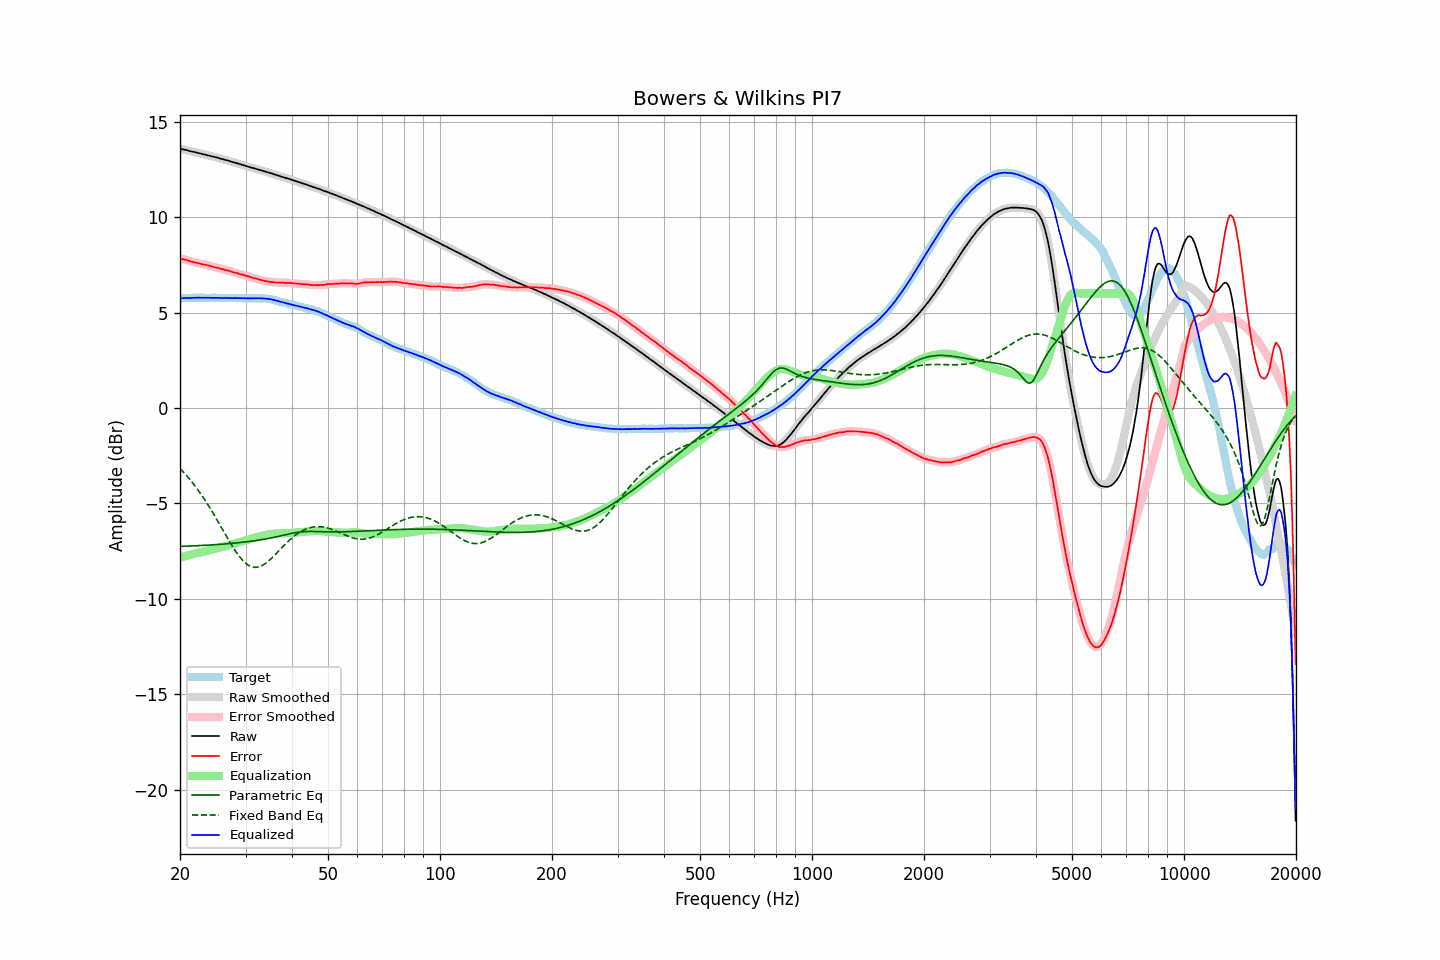

The file beside this chart, header and first rows:
frequency, raw, error, smoothed, error_smoothed, equalization, parametric_eq, fixed_band_eq, equalized_raw, equalized_smoothed, target
20.00, 13.59, 7.84, 13.58, 7.83, -7.84, -7.25, -3.17, 5.74, 5.74, 5.75
20.20, 13.57, 7.82, 13.57, 7.82, -7.82, -7.25, -3.26, 5.75, 5.75, 5.75
20.40, 13.56, 7.80, 13.55, 7.80, -7.80, -7.25, -3.35, 5.76, 5.76, 5.76
20.61, 13.54, 7.78, 13.54, 7.78, -7.77, -7.24, -3.44, 5.76, 5.76, 5.76
20.81, 13.52, 7.76, 13.52, 7.76, -7.75, -7.24, -3.54, 5.77, 5.77, 5.76
21.02, 13.50, 7.74, 13.49, 7.73, -7.73, -7.24, -3.63, 5.77, 5.76, 5.76
21.23, 13.47, 7.70, 13.47, 7.70, -7.70, -7.23, -3.73, 5.76, 5.77, 5.77
21.44, 13.45, 7.67, 13.45, 7.68, -7.68, -7.23, -3.83, 5.76, 5.77, 5.78
21.66, 13.44, 7.66, 13.43, 7.65, -7.66, -7.23, -3.94, 5.78, 5.77, 5.78
21.87, 13.42, 7.63, 13.42, 7.63, -7.64, -7.22, -4.05, 5.78, 5.78, 5.79
22.09, 13.40, 7.62, 13.40, 7.62, -7.61, -7.22, -4.16, 5.78, 5.78, 5.78
22.31, 13.38, 7.59, 13.38, 7.60, -7.59, -7.22, -4.27, 5.78, 5.78, 5.78
22.54, 13.36, 7.58, 13.36, 7.58, -7.58, -7.21, -4.39, 5.78, 5.78, 5.77
22.76, 13.34, 7.55, 13.34, 7.55, -7.56, -7.21, -4.51, 5.78, 5.78, 5.78
22.99, 13.32, 7.53, 13.32, 7.54, -7.54, -7.20, -4.63, 5.78, 5.78, 5.78
23.22, 13.30, 7.52, 13.30, 7.52, -7.52, -7.20, -4.76, 5.78, 5.78, 5.77
23.45, 13.28, 7.50, 13.28, 7.50, -7.50, -7.19, -4.89, 5.78, 5.78, 5.77
23.69, 13.26, 7.48, 13.26, 7.49, -7.48, -7.19, -5.02, 5.78, 5.78, 5.77
23.92, 13.24, 7.46, 13.24, 7.46, -7.46, -7.18, -5.15, 5.78, 5.78, 5.77
24.16, 13.22, 7.45, 13.21, 7.44, -7.44, -7.18, -5.29, 5.78, 5.77, 5.77
24.40, 13.19, 7.41, 13.19, 7.41, -7.42, -7.17, -5.43, 5.77, 5.77, 5.78
24.65, 13.17, 7.39, 13.17, 7.39, -7.40, -7.17, -5.57, 5.77, 5.77, 5.78
24.89, 13.15, 7.37, 13.15, 7.37, -7.37, -7.16, -5.71, 5.77, 5.77, 5.78
25.14, 13.13, 7.36, 13.13, 7.35, -7.35, -7.16, -5.86, 5.77, 5.77, 5.77
25.39, 13.11, 7.34, 13.10, 7.34, -7.33, -7.15, -6.00, 5.78, 5.77, 5.77
25.65, 13.08, 7.31, 13.08, 7.31, -7.31, -7.14, -6.15, 5.77, 5.77, 5.77
25.91, 13.06, 7.29, 13.06, 7.29, -7.29, -7.14, -6.30, 5.77, 5.77, 5.76
26.16, 13.04, 7.26, 13.03, 7.26, -7.27, -7.13, -6.45, 5.77, 5.76, 5.77
26.43, 13.01, 7.23, 13.01, 7.24, -7.24, -7.12, -6.59, 5.76, 5.77, 5.77
26.69, 12.99, 7.22, 12.99, 7.22, -7.22, -7.12, -6.74, 5.77, 5.77, 5.76
26.96, 12.97, 7.21, 12.96, 7.20, -7.20, -7.11, -6.88, 5.77, 5.77, 5.76
27.23, 12.94, 7.18, 12.94, 7.18, -7.17, -7.10, -7.03, 5.76, 5.76, 5.76
27.50, 12.91, 7.15, 12.91, 7.15, -7.15, -7.09, -7.17, 5.76, 5.76, 5.76
27.77, 12.89, 7.12, 12.88, 7.12, -7.13, -7.09, -7.30, 5.76, 5.76, 5.77
28.05, 12.87, 7.10, 12.86, 7.10, -7.10, -7.08, -7.43, 5.76, 5.76, 5.77
28.33, 12.84, 7.08, 12.84, 7.08, -7.08, -7.07, -7.56, 5.76, 5.76, 5.76
28.62, 12.82, 7.06, 12.81, 7.06, -7.05, -7.06, -7.68, 5.76, 5.76, 5.75
28.90, 12.79, 7.02, 12.79, 7.03, -7.03, -7.05, -7.79, 5.75, 5.76, 5.76
29.19, 12.77, 7.00, 12.76, 7.01, -7.01, -7.04, -7.89, 5.76, 5.76, 5.76
29.48, 12.74, 6.99, 12.74, 6.98, -6.98, -7.03, -7.99, 5.75, 5.76, 5.75
29.78, 12.72, 6.97, 12.71, 6.96, -6.96, -7.03, -8.07, 5.76, 5.75, 5.75
30.08, 12.69, 6.93, 12.69, 6.94, -6.93, -7.02, -8.14, 5.75, 5.75, 5.76
30.38, 12.66, 6.91, 12.66, 6.91, -6.91, -7.01, -8.21, 5.75, 5.75, 5.74
30.68, 12.64, 6.88, 12.63, 6.88, -6.88, -6.99, -8.26, 5.75, 5.75, 5.75
30.99, 12.61, 6.86, 12.61, 6.86, -6.86, -6.98, -8.30, 5.75, 5.75, 5.75
31.30, 12.59, 6.84, 12.59, 6.83, -6.84, -6.97, -8.33, 5.75, 5.75, 5.75
31.61, 12.57, 6.81, 12.56, 6.81, -6.81, -6.96, -8.34, 5.75, 5.75, 5.76
31.93, 12.54, 6.79, 12.54, 6.79, -6.79, -6.95, -8.35, 5.75, 5.75, 5.75
32.24, 12.52, 6.76, 12.52, 6.76, -6.76, -6.94, -8.34, 5.75, 5.75, 5.75
32.57, 12.50, 6.75, 12.49, 6.74, -6.74, -6.92, -8.32, 5.76, 5.75, 5.75
32.89, 12.47, 6.72, 12.47, 6.72, -6.72, -6.91, -8.30, 5.75, 5.75, 5.75
33.22, 12.45, 6.70, 12.44, 6.70, -6.70, -6.90, -8.26, 5.75, 5.75, 5.75
33.55, 12.42, 6.67, 12.42, 6.67, -6.68, -6.88, -8.21, 5.74, 5.74, 5.74
33.89, 12.40, 6.65, 12.39, 6.66, -6.66, -6.87, -8.15, 5.74, 5.74, 5.74
34.23, 12.37, 6.64, 12.37, 6.64, -6.64, -6.85, -8.09, 5.73, 5.73, 5.73
34.57, 12.35, 6.63, 12.34, 6.63, -6.63, -6.84, -8.02, 5.72, 5.72, 5.72
34.92, 12.32, 6.61, 12.32, 6.61, -6.61, -6.82, -7.95, 5.70, 5.71, 5.70
35.27, 12.30, 6.60, 12.29, 6.60, -6.60, -6.80, -7.87, 5.69, 5.69, 5.70
35.62, 12.27, 6.60, 12.26, 6.59, -6.59, -6.78, -7.79, 5.67, 5.67, 5.67
35.97, 12.24, 6.58, 12.24, 6.58, -6.59, -6.77, -7.70, 5.65, 5.65, 5.65
... 635 more rows
